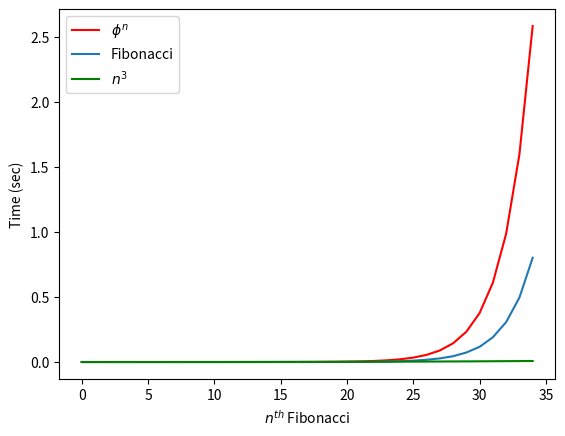

The matplotlib source for this figure:

#Recursive Fibonacci
from time import time
import matplotlib.pyplot as plt
from math import sqrt

def fibonacci(n):
    if n == 0:
        return 0
    elif n == 1:
        return 1
    elif n >= 2:
        return fibonacci(n-1) + fibonacci(n-2)

times = []
length = 35
for i in range(length):
    t0 = time()
    f = fibonacci(i)
    times.append(time()-t0)
    
times_avg = []
for i in range(100):
    t1 = time()
    f0 = fibonacci(0)
    times_avg.append(time()-t1)
    
time_avg = sum(times_avg)/len(times_avg)
n_line = [time_avg*i**3 for i in range(length)]
phi = (1+sqrt(5))/2
expon = [time_avg*phi**i for i in range(length)]
h = [i for i in range(length)]
plt.plot(h,expon,'r',label='$\phi^n$')
plt.plot(h,times,label='Fibonacci')
plt.plot(h,n_line,'g',label='$n^3$')
plt.xlabel('$n^{th}$ Fibonacci')
plt.ylabel('Time (sec)')
plt.legend()
plt.savefig('FiboRecursive.png',dpi=500)
plt.show()